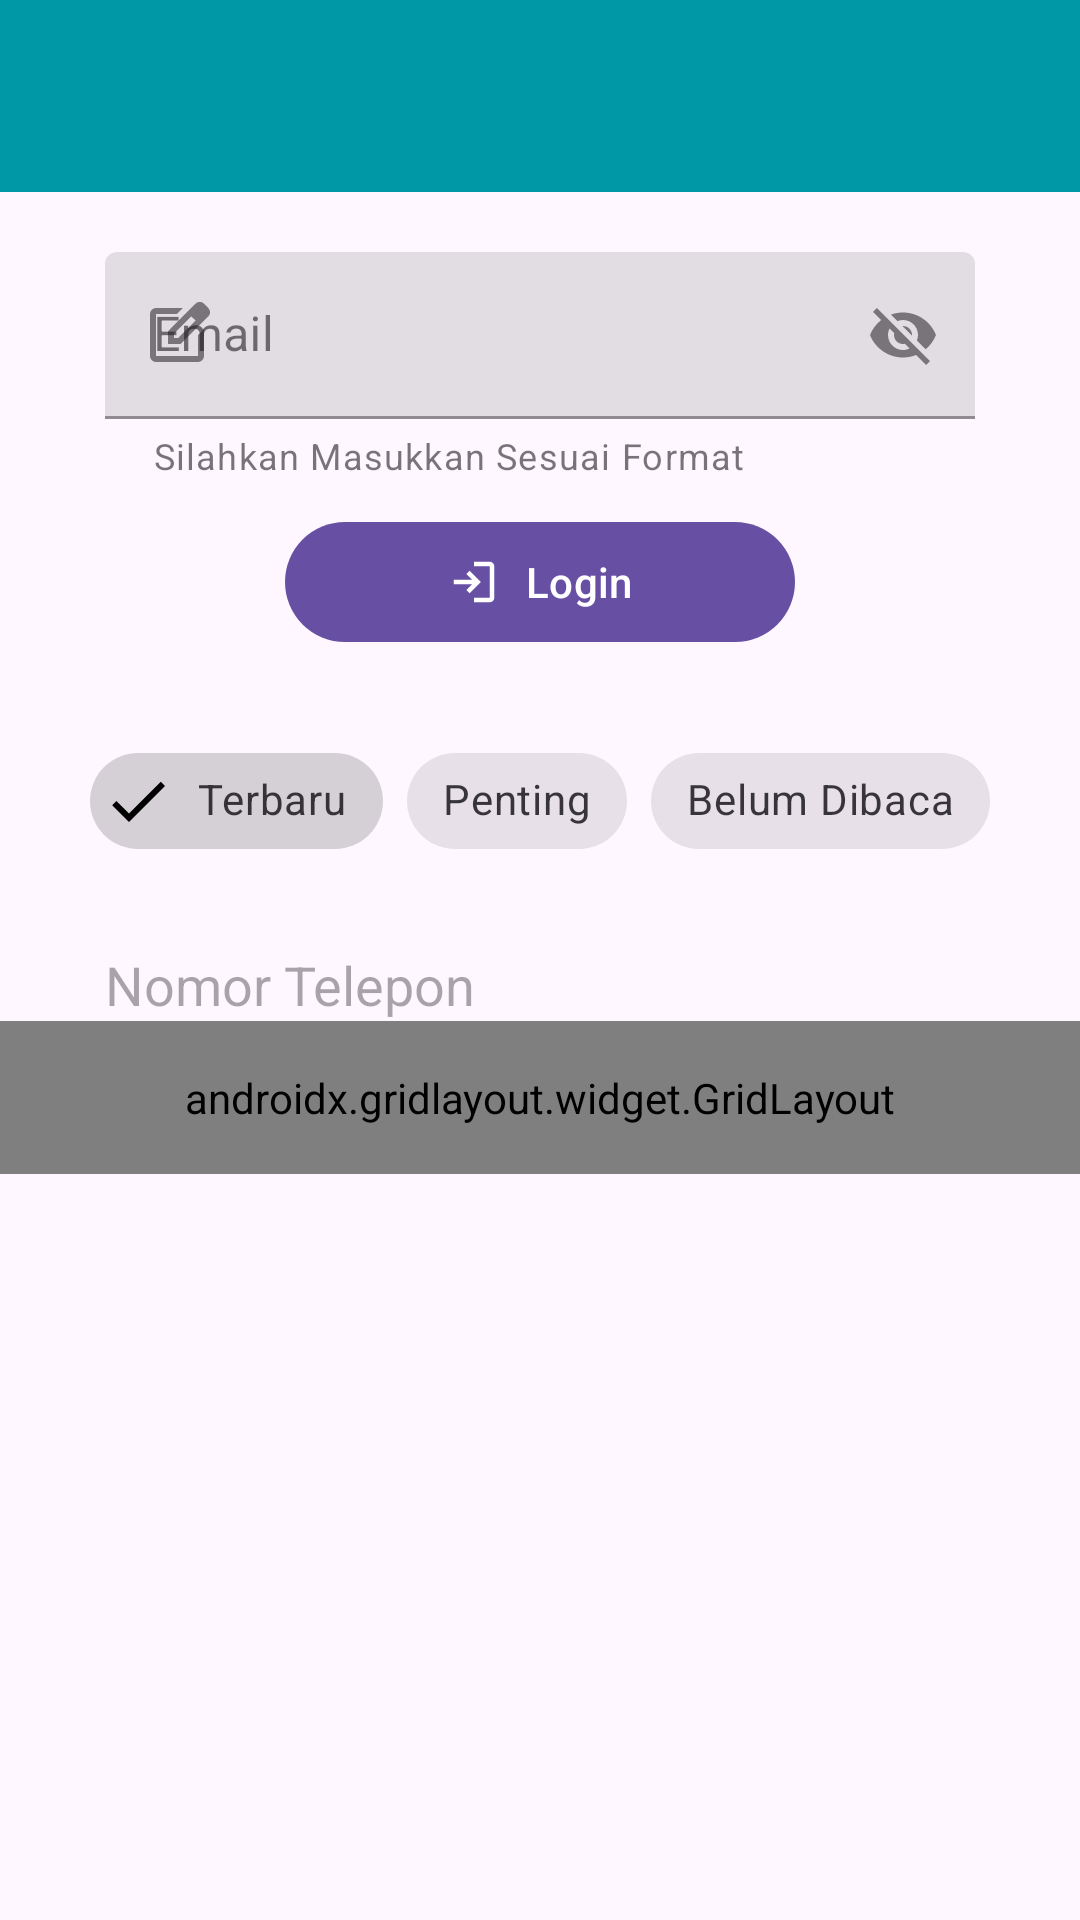

Android layout source for this screen:
<!-- AndroidManifest.xml: application theme Theme.GedeAbhita -->
<!-- res/layout/activity_ninth.xml -->
<?xml version="1.0" encoding="utf-8"?>
<androidx.constraintlayout.widget.ConstraintLayout xmlns:android="http://schemas.android.com/apk/res/android"
    xmlns:app="http://schemas.android.com/apk/res-auto"
    xmlns:tools="http://schemas.android.com/tools"
    android:id="@+id/main"
    android:layout_width="match_parent"
    android:layout_height="match_parent"
    tools:context="com.example.Home.pertemuan9.NinthActivity">



    <androidx.appcompat.widget.Toolbar
        android:id="@+id/toolbar"
        android:layout_width="match_parent"
        android:layout_height="?attr/actionBarSize"
        android:background="#0097A7"
        app:layout_constraintBottom_toBottomOf="parent"
        app:layout_constraintTop_toTopOf="parent"
        app:layout_constraintVertical_bias="0.0"
        app:layout_scrollFlags="scroll|enterAlways"
        app:subtitleTextColor="@android:color/white"
        app:titleTextColor="@android:color/white"
        tools:layout_editor_absoluteX="0dp" />

    <com.google.android.material.textfield.TextInputLayout
        android:id="@+id/textInputLayout"
        style="@style/Widget.MaterialComponents.TextInputLayout.FilledBox"
        android:layout_width="0dp"
        android:layout_height="wrap_content"
        android:layout_marginHorizontal="35dp"
        android:layout_marginTop="20dp"
        android:hint="Email"
        app:startIconDrawable="@drawable/ic_edit"
        app:endIconMode="password_toggle"
        app:helperText="Silahkan Masukkan Sesuai Format"
        app:layout_constraintEnd_toEndOf="parent"
        app:layout_constraintStart_toStartOf="parent"
        app:layout_constraintTop_toBottomOf="@+id/toolbar">
        <com.google.android.material.textfield.TextInputEditText
            android:id="@+id/etEmail"
            android:layout_width="match_parent"
            android:layout_height="wrap_content"
            android:inputType="textEmailAddress" />
    </com.google.android.material.textfield.TextInputLayout>

    <com.google.android.material.button.MaterialButton
        android:id="@+id/btnLogin"
        android:layout_width="170dp"
        android:layout_height="wrap_content"
        android:layout_marginHorizontal="35dp"
        android:layout_marginTop="10dp"
        android:text="Login"
        app:iconGravity="textStart"
        app:icon="@drawable/ic_login"
        app:rippleColor="#E543F4"
        app:layout_constraintEnd_toEndOf="parent"
        app:layout_constraintStart_toStartOf="parent"
        app:layout_constraintTop_toBottomOf="@+id/textInputLayout" />

    <com.google.android.material.chip.ChipGroup
        android:id="@+id/chipGroupFilter"
        android:layout_width="wrap_content"
        android:layout_height="wrap_content"
        android:layout_marginTop="25dp"
        app:singleSelection="true"
        app:layout_constraintEnd_toEndOf="parent"
        app:layout_constraintStart_toStartOf="parent"
        app:layout_constraintTop_toBottomOf="@+id/btnLogin">
        <com.google.android.material.chip.Chip
            android:id="@+id/chipTerbaru"
            style="@style/Widget.MaterialComponents.Chip.Filter"
            android:layout_width="wrap_content"
            android:layout_height="wrap_content"
            android:checked="true"
            android:text="Terbaru" />
        <com.google.android.material.chip.Chip
            android:id="@+id/chipPenting"
            style="@style/Widget.MaterialComponents.Chip.Filter"
            android:layout_width="wrap_content"
            android:layout_height="wrap_content"
            android:text="Penting" />
        <com.google.android.material.chip.Chip
            android:id="@+id/chipBelumDibaca"
            style="@style/Widget.MaterialComponents.Chip.Filter"
            android:layout_width="wrap_content"
            android:layout_height="wrap_content"
            android:text="Belum Dibaca" />
    </com.google.android.material.chip.ChipGroup>

    <EditText
        android:id="@+id/etPhone"
        android:layout_width="0dp"
        android:layout_height="wrap_content"
        android:layout_marginHorizontal="35dp"
        android:layout_marginTop="25dp"
        android:background="@drawable/bg_rounded_container"
        android:hint="Nomor Telepon"
        android:inputType="phone"
        app:layout_constraintEnd_toEndOf="parent"
        app:layout_constraintStart_toStartOf="parent"
        app:layout_constraintTop_toBottomOf="@+id/chipGroupFilter" />

    <androidx.gridlayout.widget.GridLayout
        android:id="@+id/gridMenu"
        android:layout_width="0dp"
        android:layout_height="wrap_content"
        android:padding="16dp"
        app:columnCount="2"
        app:useDefaultMargins="true"
        app:layout_constraintEnd_toEndOf="parent"
        app:layout_constraintStart_toStartOf="parent"
        app:layout_constraintTop_toBottomOf="@+id/etPhone">
        <com.google.android.material.button.MaterialButton
            android:text="Menu 1"
            app:layout_columnWeight="1"
            app:layout_gravity="fill_horizontal" />
        <com.google.android.material.button.MaterialButton
            android:text="Menu 2"
            app:layout_columnWeight="1"
            app:layout_gravity="fill_horizontal" />
        <com.google.android.material.button.MaterialButton
            android:text="Menu 3"
            app:layout_columnWeight="1"
            app:layout_gravity="fill_horizontal" />
        <com.google.android.material.button.MaterialButton
            android:text="Menu 4"
            app:layout_columnWeight="1"
            app:layout_gravity="fill_horizontal" />
        <com.google.android.material.button.MaterialButton
            android:text="Menu 5"
            app:layout_columnWeight="1"
            app:layout_gravity="fill_horizontal" />
        <com.google.android.material.button.MaterialButton
            android:text="Menu 6"
            app:layout_columnWeight="1"
            app:layout_gravity="fill_horizontal" />
        
    </androidx.gridlayout.widget.GridLayout>


</androidx.constraintlayout.widget.ConstraintLayout>
<!-- resources referenced by this layout -->
<resources>
  <!-- drawable ic_edit (drawable) -->
  <vector xmlns:android="http://schemas.android.com/apk/res/android" android:height="24dp" android:tint="#EAE3E3" android:viewportHeight="960" android:viewportWidth="960" android:width="24dp">
        
      <path android:fillColor="@android:color/white" android:pathData="M200,840Q167,840 143.5,816.5Q120,793 120,760L120,200Q120,167 143.5,143.5Q167,120 200,120L557,120L477,200L200,200Q200,200 200,200Q200,200 200,200L200,760Q200,760 200,760Q200,760 200,760L760,760Q760,760 760,760Q760,760 760,760L760,482L840,402L840,760Q840,793 816.5,816.5Q793,840 760,840L200,840ZM480,480Q480,480 480,480Q480,480 480,480L480,480Q480,480 480,480Q480,480 480,480L480,480L480,480L480,480L480,480L480,480L480,480Q480,480 480,480Q480,480 480,480ZM360,600L360,430L727,63Q739,51 754,45Q769,39 784,39Q800,39 814.5,45Q829,51 841,63L897,120Q908,132 914,146.5Q920,161 920,176Q920,191 914.5,205.5Q909,220 897,232L530,600L360,600ZM841,176L841,176L785,120L785,120L841,176ZM440,520L496,520L728,288L700,260L671,232L440,463L440,520ZM700,260L671,232L671,232L700,260L728,288L728,288L700,260Z"/>
      
  </vector>
  <!-- drawable ic_login (drawable) -->
  <vector xmlns:android="http://schemas.android.com/apk/res/android" android:autoMirrored="true" android:height="24dp" android:tint="#EAE3E3" android:viewportHeight="960" android:viewportWidth="960" android:width="24dp">
        
      <path android:fillColor="@android:color/white" android:pathData="M480,840L480,760L760,760Q760,760 760,760Q760,760 760,760L760,200Q760,200 760,200Q760,200 760,200L480,200L480,120L760,120Q793,120 816.5,143.5Q840,167 840,200L840,760Q840,793 816.5,816.5Q793,840 760,840L480,840ZM400,680L345,622L447,520L120,520L120,440L447,440L345,338L400,280L600,480L400,680Z"/>
      
  </vector>
  <style name="Theme.GedeAbhita" parent="Base.Theme.GedeAbhita" />
  <style name="Base.Theme.GedeAbhita" parent="Theme.Material3.DayNight.NoActionBar">
          
          
      </style>
</resources>
